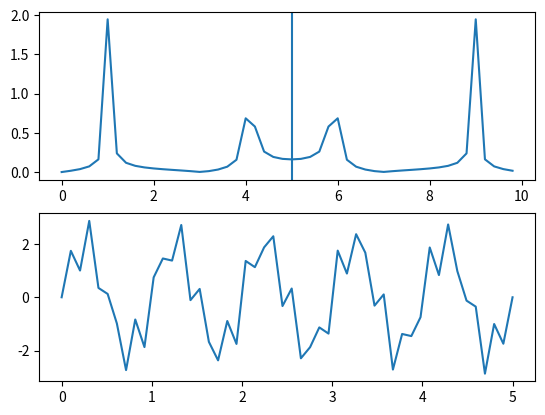

Generate this figure with matplotlib:
#! /usr/bin/python3


from scipy.fftpack import fft
import numpy as np
import matplotlib.pyplot as plt
from mpl_toolkits import mplot3d


# Duration of capture
duration_secs = 5

# sample rate
sample_rate_Hz = 10

# Return evenly spaced numbers over a specified interval.
# Start, Stop, Number of points
t = np.linspace(0.0, duration_secs, duration_secs*sample_rate_Hz)


# Recall trig function: A*sin(2pi*f*t + p); A = amplitude, f = frequency, p = phase
amplitude_1 = 2
freq_1 = 1
phase_1 = 0
y1 = amplitude_1*np.sin(2*np.pi*freq_1*t + phase_1)

amplitude_2 = 1
freq_2 = 4
phase_2 = 0
y2 = amplitude_2*np.sin(2*np.pi*freq_2*t + phase_2)

y = y1+y2

plt.figure()
plt.subplot(211)


the_fft = fft(y)
the_fft = np.absolute(the_fft) # The values are complex, need the absolute val if we want constituent sine magnitude
the_fft = the_fft * 2 # We lose half the amplitude because of the nyquist freq mirroring (aliasing I suppose)
the_fft = the_fft / len(the_fft) # Just gotta do this because of the math of the FFT

bin_size = sample_rate_Hz / len(the_fft)

# Draw the nyquist frequency (we ignor everything past this freq)
plt.axvline(x=(sample_rate_Hz / 2))
plt.plot(np.array(range(0, len(the_fft)))*bin_size, the_fft)



print("Len the_fft %d" % len(the_fft))
print(the_fft)

plt.subplot(212)
plt.plot(t, y)

plt.show()
